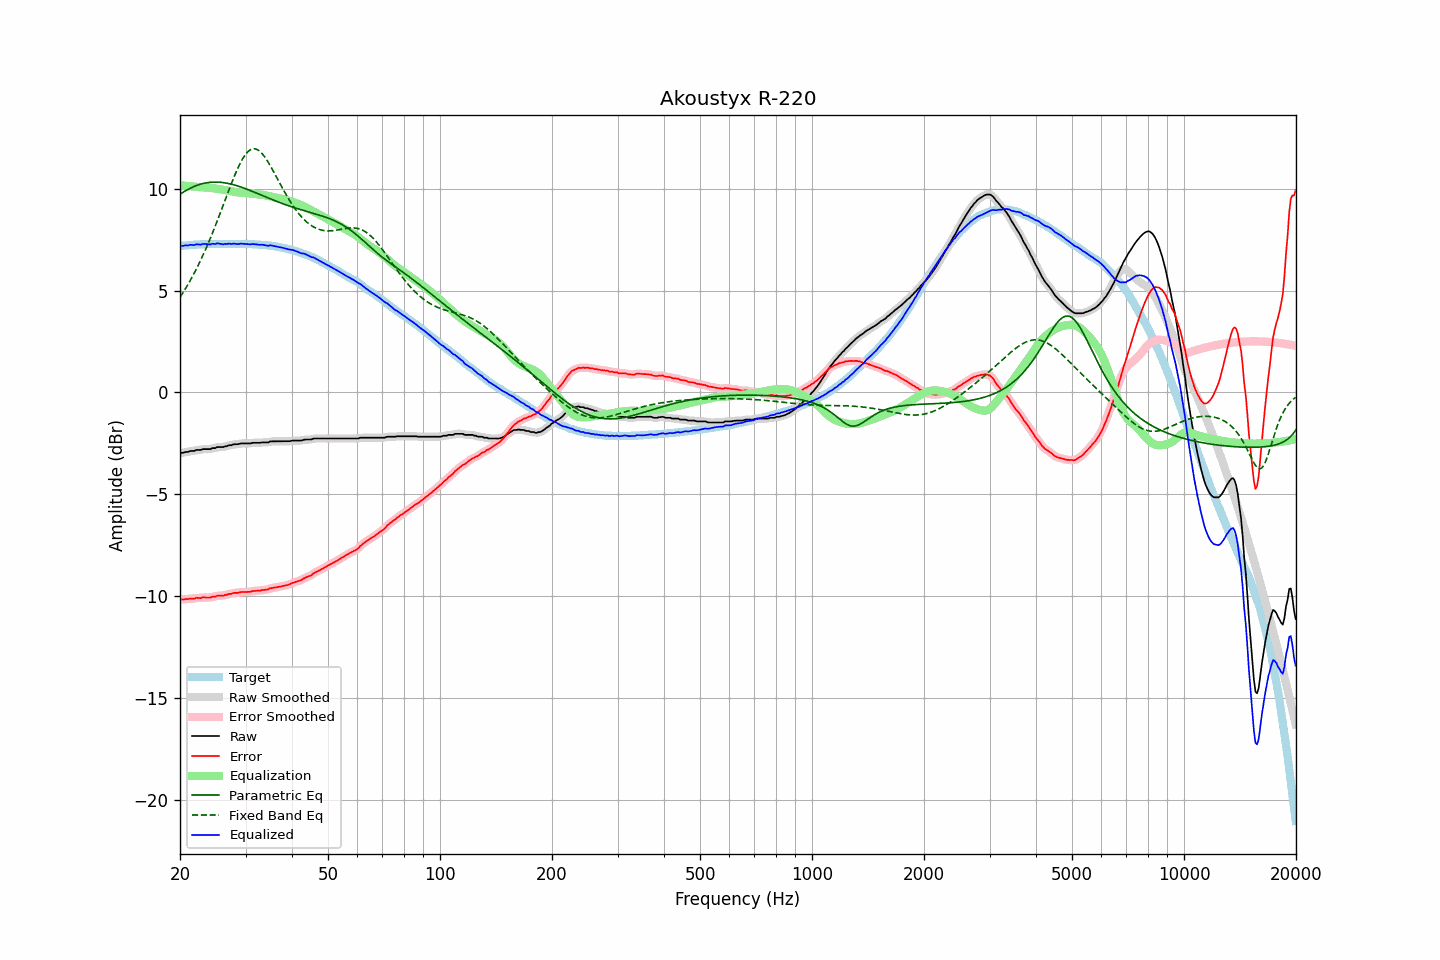

The table this chart was drawn from, first rows:
frequency, raw, error, smoothed, error_smoothed, equalization, parametric_eq, fixed_band_eq, equalized_raw, equalized_smoothed, target
20.00, -2.99, -10.18, -2.99, -10.17, 10.18, 9.73, 4.67, 7.18, 7.19, 7.19
20.20, -2.96, -10.16, -2.97, -10.17, 10.17, 9.79, 4.79, 7.21, 7.20, 7.20
20.40, -2.96, -10.17, -2.95, -10.16, 10.16, 9.84, 4.92, 7.20, 7.21, 7.21
20.61, -2.93, -10.15, -2.94, -10.15, 10.15, 9.88, 5.05, 7.22, 7.21, 7.22
20.81, -2.92, -10.14, -2.92, -10.15, 10.14, 9.93, 5.18, 7.22, 7.22, 7.22
21.02, -2.92, -10.15, -2.90, -10.13, 10.14, 9.97, 5.31, 7.22, 7.23, 7.23
21.23, -2.88, -10.12, -2.89, -10.13, 10.13, 10.02, 5.45, 7.25, 7.24, 7.24
21.44, -2.87, -10.12, -2.88, -10.13, 10.12, 10.05, 5.59, 7.25, 7.24, 7.25
21.66, -2.87, -10.12, -2.86, -10.12, 10.11, 10.09, 5.74, 7.24, 7.25, 7.25
21.87, -2.87, -10.13, -2.85, -10.11, 10.11, 10.12, 5.89, 7.24, 7.25, 7.26
22.09, -2.82, -10.08, -2.84, -10.10, 10.10, 10.16, 6.04, 7.28, 7.26, 7.26
22.31, -2.82, -10.09, -2.83, -10.09, 10.09, 10.18, 6.20, 7.27, 7.26, 7.27
22.54, -2.82, -10.09, -2.81, -10.09, 10.09, 10.21, 6.36, 7.27, 7.27, 7.27
22.76, -2.82, -10.10, -2.81, -10.08, 10.08, 10.23, 6.52, 7.26, 7.27, 7.28
22.99, -2.78, -10.06, -2.79, -10.07, 10.08, 10.26, 6.69, 7.30, 7.28, 7.28
23.22, -2.78, -10.06, -2.78, -10.06, 10.07, 10.27, 6.86, 7.29, 7.29, 7.28
23.45, -2.78, -10.07, -2.78, -10.06, 10.07, 10.29, 7.04, 7.29, 7.29, 7.29
23.69, -2.78, -10.07, -2.79, -10.07, 10.06, 10.30, 7.22, 7.28, 7.28, 7.29
23.92, -2.78, -10.07, -2.78, -10.07, 10.06, 10.31, 7.41, 7.28, 7.28, 7.29
24.16, -2.78, -10.07, -2.76, -10.06, 10.05, 10.32, 7.60, 7.27, 7.28, 7.29
24.40, -2.73, -10.03, -2.75, -10.05, 10.04, 10.33, 7.79, 7.31, 7.29, 7.30
24.65, -2.73, -10.03, -2.73, -10.03, 10.03, 10.33, 7.99, 7.30, 7.30, 7.30
24.89, -2.73, -10.03, -2.71, -10.01, 10.02, 10.33, 8.19, 7.29, 7.31, 7.30
25.14, -2.68, -9.98, -2.70, -10.00, 10.01, 10.33, 8.39, 7.32, 7.31, 7.30
25.39, -2.68, -9.98, -2.68, -9.98, 9.99, 10.33, 8.59, 7.31, 7.31, 7.30
25.65, -2.68, -9.98, -2.68, -9.98, 9.98, 10.32, 8.80, 7.30, 7.30, 7.30
25.91, -2.68, -9.98, -2.68, -9.98, 9.97, 10.31, 9.01, 7.29, 7.29, 7.30
26.16, -2.68, -9.98, -2.67, -9.97, 9.96, 10.30, 9.22, 7.28, 7.28, 7.30
26.43, -2.64, -9.94, -2.65, -9.95, 9.94, 10.29, 9.43, 7.30, 7.29, 7.30
26.69, -2.64, -9.94, -2.63, -9.93, 9.93, 10.28, 9.64, 7.29, 7.30, 7.30
26.96, -2.60, -9.90, -2.61, -9.91, 9.91, 10.26, 9.85, 7.31, 7.30, 7.30
27.23, -2.59, -9.89, -2.60, -9.89, 9.90, 10.25, 10.06, 7.30, 7.30, 7.30
27.50, -2.59, -9.89, -2.57, -9.87, 9.88, 10.23, 10.27, 7.29, 7.30, 7.30
27.77, -2.55, -9.85, -2.56, -9.86, 9.86, 10.21, 10.46, 7.31, 7.30, 7.30
28.05, -2.54, -9.84, -2.55, -9.85, 9.85, 10.19, 10.66, 7.31, 7.30, 7.30
28.33, -2.54, -9.84, -2.54, -9.84, 9.83, 10.16, 10.84, 7.29, 7.30, 7.30
28.62, -2.54, -9.84, -2.53, -9.83, 9.83, 10.14, 11.02, 7.28, 7.29, 7.30
28.90, -2.52, -9.82, -2.52, -9.82, 9.82, 10.11, 11.19, 7.30, 7.30, 7.30
29.19, -2.50, -9.80, -2.51, -9.81, 9.81, 10.09, 11.34, 7.31, 7.30, 7.30
29.48, -2.50, -9.80, -2.50, -9.80, 9.81, 10.06, 11.48, 7.31, 7.31, 7.30
29.78, -2.50, -9.80, -2.50, -9.80, 9.80, 10.03, 11.61, 7.30, 7.30, 7.30
30.08, -2.50, -9.80, -2.50, -9.80, 9.79, 10.00, 11.71, 7.29, 7.29, 7.30
30.38, -2.50, -9.79, -2.50, -9.80, 9.79, 9.97, 11.80, 7.29, 7.28, 7.29
30.68, -2.50, -9.79, -2.50, -9.79, 9.78, 9.94, 11.88, 7.28, 7.28, 7.29
30.99, -2.50, -9.79, -2.49, -9.78, 9.77, 9.91, 11.93, 7.27, 7.28, 7.29
31.30, -2.47, -9.75, -2.48, -9.76, 9.76, 9.88, 11.96, 7.29, 7.28, 7.28
31.61, -2.47, -9.75, -2.47, -9.75, 9.76, 9.84, 11.97, 7.28, 7.28, 7.28
31.93, -2.47, -9.74, -2.47, -9.74, 9.75, 9.81, 11.96, 7.28, 7.28, 7.27
32.24, -2.47, -9.74, -2.47, -9.74, 9.74, 9.78, 11.93, 7.27, 7.26, 7.27
32.57, -2.47, -9.73, -2.47, -9.73, 9.73, 9.74, 11.88, 7.26, 7.26, 7.26
32.89, -2.47, -9.73, -2.46, -9.72, 9.72, 9.71, 11.82, 7.25, 7.26, 7.26
33.22, -2.45, -9.70, -2.46, -9.71, 9.71, 9.68, 11.74, 7.26, 7.25, 7.25
33.55, -2.45, -9.70, -2.45, -9.70, 9.70, 9.65, 11.64, 7.25, 7.25, 7.25
33.89, -2.45, -9.69, -2.45, -9.69, 9.68, 9.61, 11.54, 7.23, 7.23, 7.24
34.23, -2.45, -9.68, -2.45, -9.68, 9.67, 9.58, 11.42, 7.22, 7.22, 7.23
34.57, -2.45, -9.67, -2.43, -9.65, 9.65, 9.55, 11.29, 7.20, 7.22, 7.22
34.92, -2.40, -9.61, -2.42, -9.63, 9.63, 9.51, 11.16, 7.23, 7.21, 7.21
35.27, -2.40, -9.61, -2.40, -9.60, 9.61, 9.48, 11.02, 7.21, 7.21, 7.21
35.62, -2.40, -9.59, -2.40, -9.59, 9.60, 9.45, 10.88, 7.20, 7.20, 7.19
35.97, -2.40, -9.58, -2.40, -9.58, 9.58, 9.42, 10.73, 7.18, 7.18, 7.18
... 635 more rows
